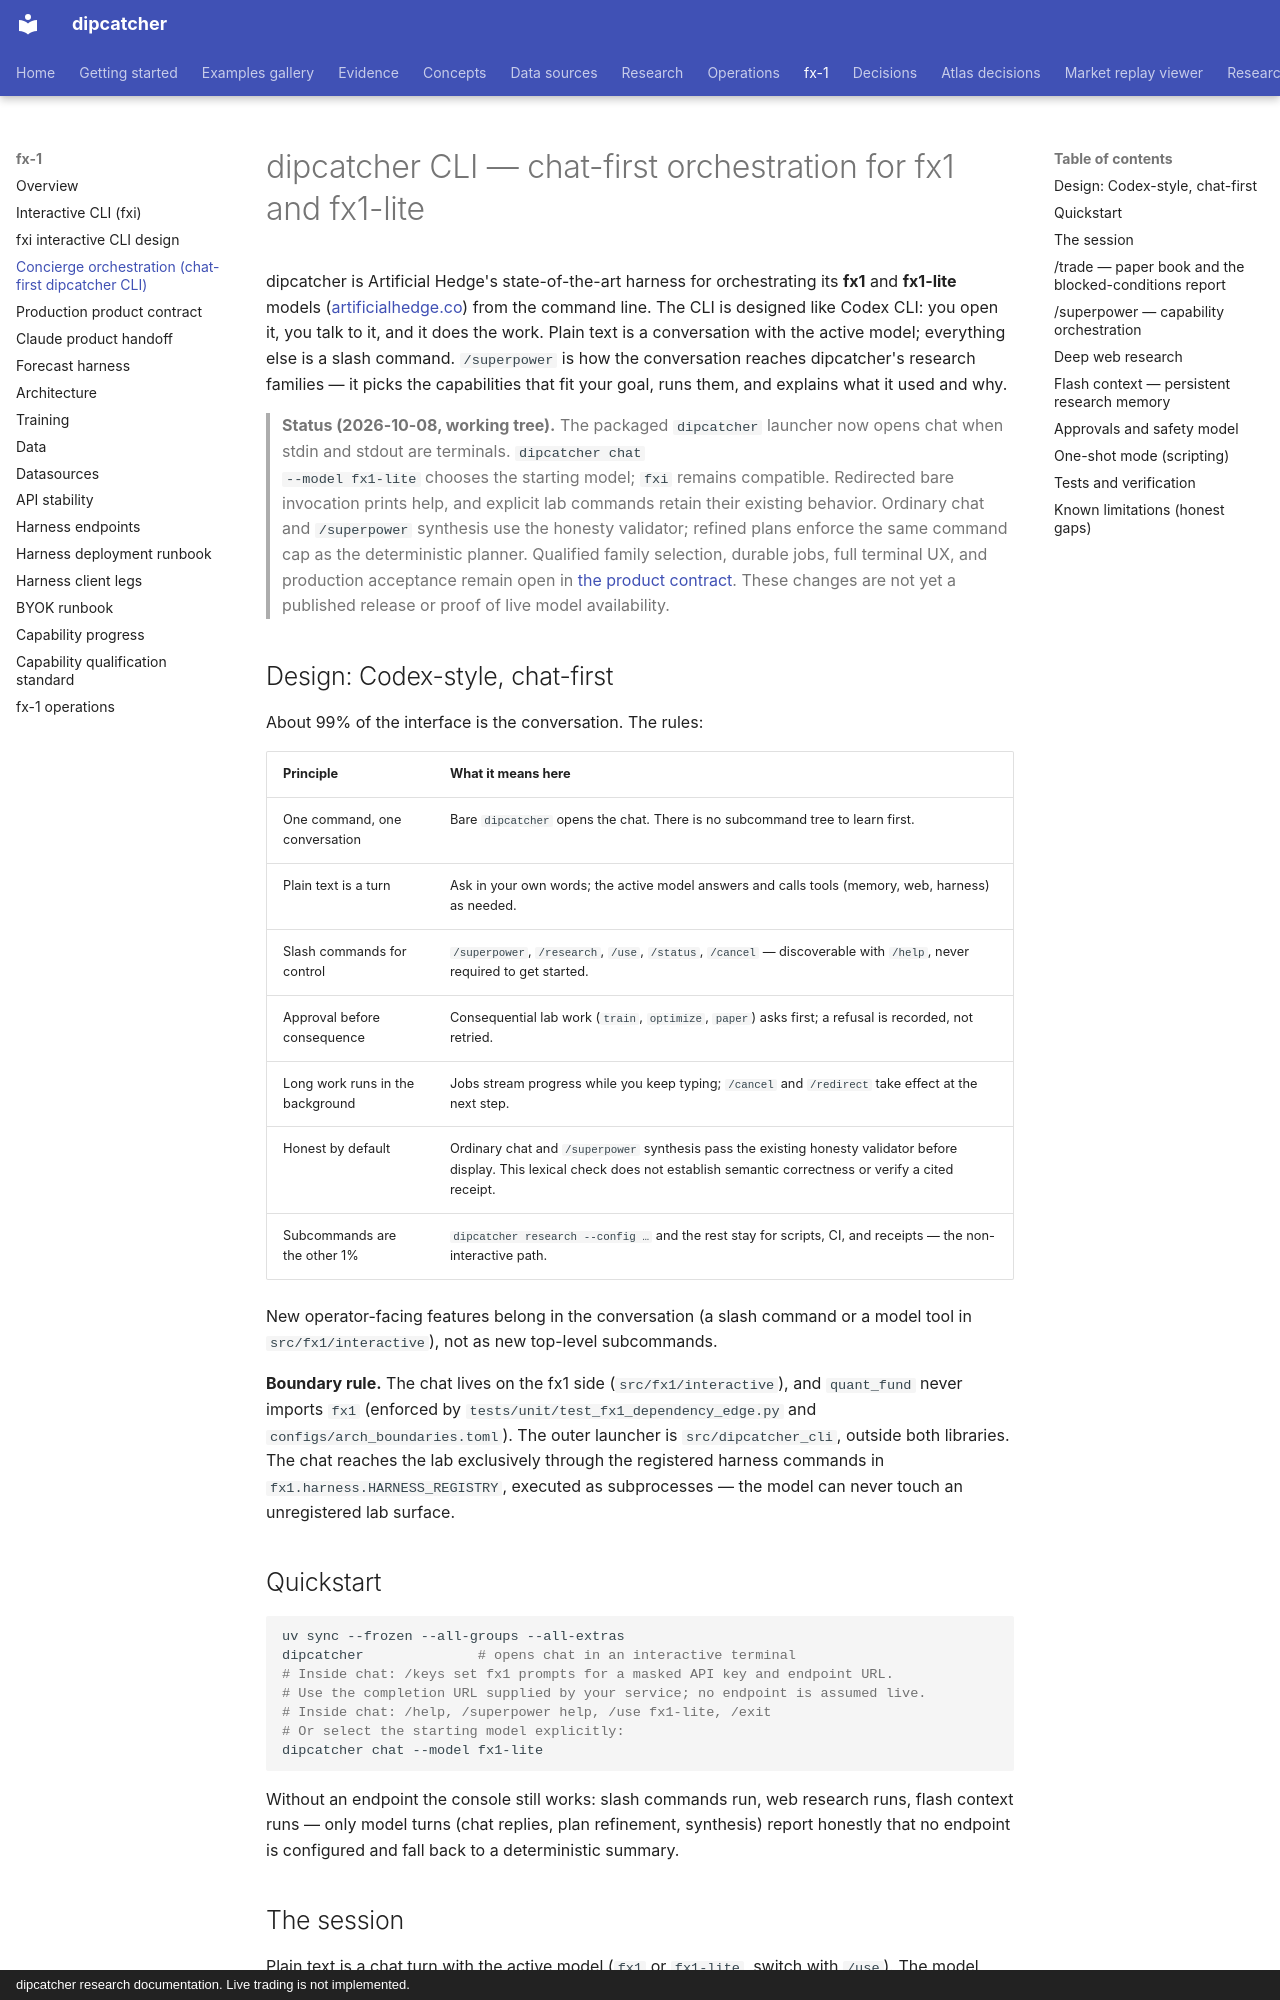

repository: artificial-hedge/dipcatcher · page: DIP_CONCIERGE/index.html · generator: mkdocs · copyright: dipcatcher research documentation. Live trading is not implemented.

# dipcatcher CLI — chat-first orchestration for fx1 and fx1-lite

dipcatcher is Artificial Hedge's state-of-the-art harness for orchestrating
its **fx1** and **fx1-lite** models ([artificialhedge.co](https://artificialhedge.co))
from the command line. The CLI is designed like Codex CLI: you open it, you
talk to it, and it does the work. Plain text is a conversation with the
active model; everything else is a slash command. `/superpower` is how the
conversation reaches dipcatcher's research families — it picks the
capabilities that fit your goal, runs them, and explains what it used and
why.

> **Status (2026-10-08, working tree).** The packaged `dipcatcher` launcher
> now opens chat when stdin and stdout are terminals. `dipcatcher chat
> --model fx1-lite` chooses the starting model; `fxi` remains compatible.
> Redirected bare invocation prints help, and explicit lab commands retain
> their existing behavior. Ordinary chat and `/superpower` synthesis use the
> honesty validator; refined plans enforce the same command cap as the
> deterministic planner. Qualified family selection, durable jobs, full
> terminal UX, and production acceptance remain open in
> [the product contract](DIPCATCHER_PRODUCT_CONTRACT.md). These changes are
> not yet a published release or proof of live model availability.

## Design: Codex-style, chat-first

About 99% of the interface is the conversation. The rules:

| Principle | What it means here |
|---|---|
| One command, one conversation | Bare `dipcatcher` opens the chat. There is no subcommand tree to learn first. |
| Plain text is a turn | Ask in your own words; the active model answers and calls tools (memory, web, harness) as needed. |
| Slash commands for control | `/superpower`, `/research`, `/use`, `/status`, `/cancel` — discoverable with `/help`, never required to get started. |
| Approval before consequence | Consequential lab work (`train`, `optimize`, `paper`) asks first; a refusal is recorded, not retried. |
| Long work runs in the background | Jobs stream progress while you keep typing; `/cancel` and `/redirect` take effect at the next step. |
| Honest by default | Ordinary chat and `/superpower` synthesis pass the existing honesty validator before display. This lexical check does not establish semantic correctness or verify a cited receipt. |
| Subcommands are the other 1% | `dipcatcher research --config …` and the rest stay for scripts, CI, and receipts — the non-interactive path. |

New operator-facing features belong in the conversation (a slash command or
a model tool in `src/fx1/interactive`), not as new top-level subcommands.

**Boundary rule.** The chat lives on the fx1 side (`src/fx1/interactive`),
and `quant_fund` never imports `fx1` (enforced by
`tests/unit/test_fx1_dependency_edge.py` and `configs/arch_boundaries.toml`).
The outer launcher is `src/dipcatcher_cli`, outside both libraries. The chat
reaches the lab exclusively through the registered
harness commands in `fx1.harness.HARNESS_REGISTRY`, executed as
subprocesses — the model can never touch an unregistered lab surface.

## Quickstart

```sh
uv sync --frozen --all-groups --all-extras
dipcatcher              # opens chat in an interactive terminal
# Inside chat: /keys set fx1 prompts for a masked API key and endpoint URL.
# Use the completion URL supplied by your service; no endpoint is assumed live.
# Inside chat: /help, /superpower help, /use fx1-lite, /exit
# Or select the starting model explicitly:
dipcatcher chat --model fx1-lite
```

Without an endpoint the console still works: slash commands run, web research
runs, flash context runs — only model turns (chat replies, plan refinement,
synthesis) report honestly that no endpoint is configured and fall back to a
deterministic summary.
